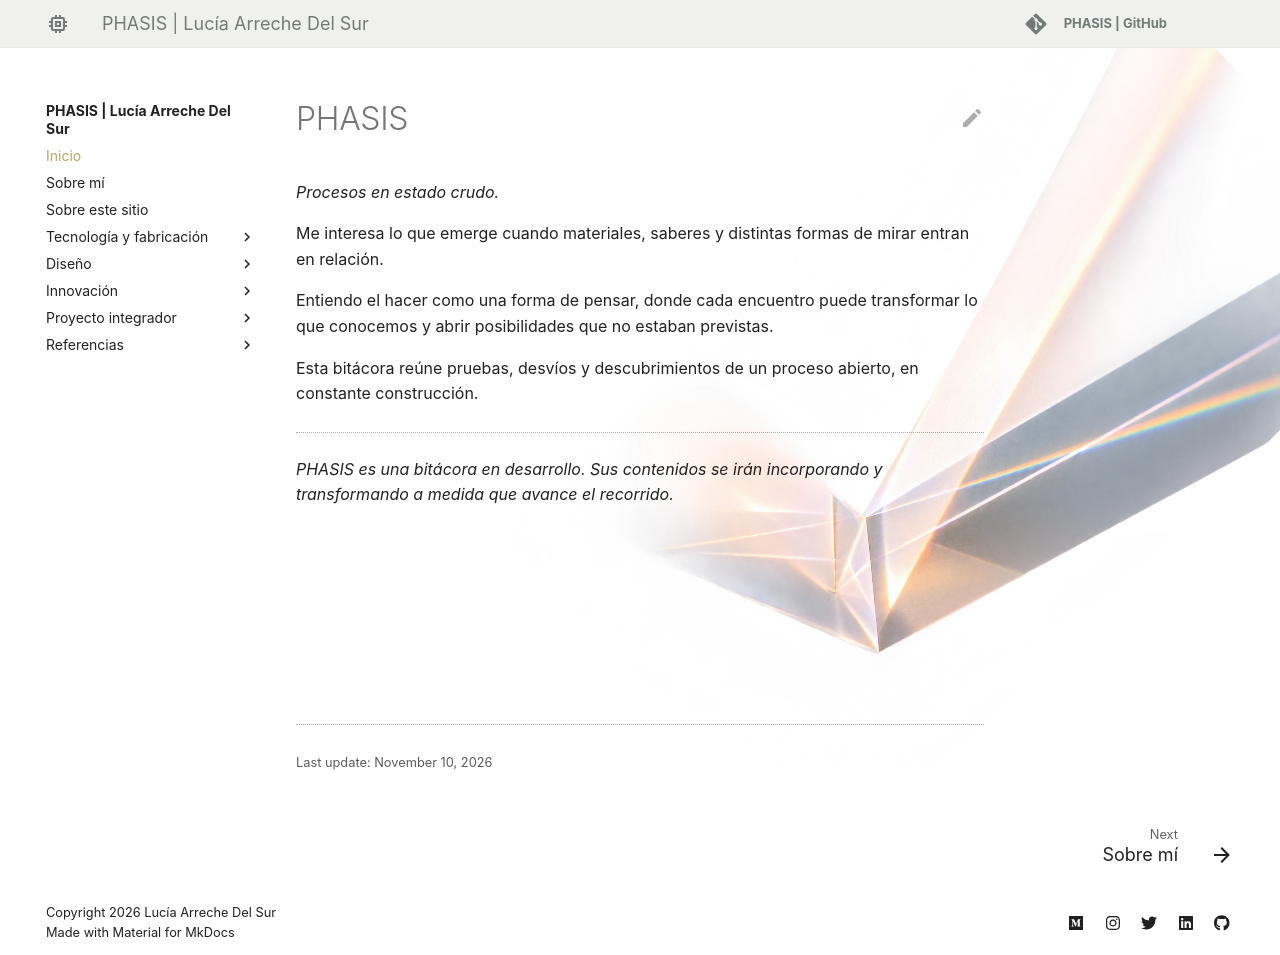

repository: luciaarreche/lucia-arreche-del-sur · page: index.html · generator: mkdocs

# PHASIS

*Procesos en estado crudo.*

Me interesa lo que emerge cuando materiales, saberes y distintas formas de mirar entran en relación.

Entiendo el hacer como una forma de pensar, donde cada encuentro puede transformar lo que conocemos y abrir posibilidades que no estaban previstas.

Esta bitácora reúne pruebas, desvíos y descubrimientos de un proceso abierto, en constante construcción.

---

*PHASIS es una bitácora en desarrollo. Sus contenidos se irán incorporando y transformando a medida que avance el recorrido.*
<div style="position: relative; height: 190px; margin-top: -15px; z-index: -1; pointer-events: none;">
  <img
    src="/lucia-arreche-del-sur/images/inicio/inicio.png"
    alt="Exploración de luz y refracción"
    style="
      position: absolute;
      width: 850px;
      max-width: none;
      height: auto;
      top: -345px;
      right: -410px;
      opacity: 0.9;
      transform: rotate(315deg);
    "
  >
</div>
